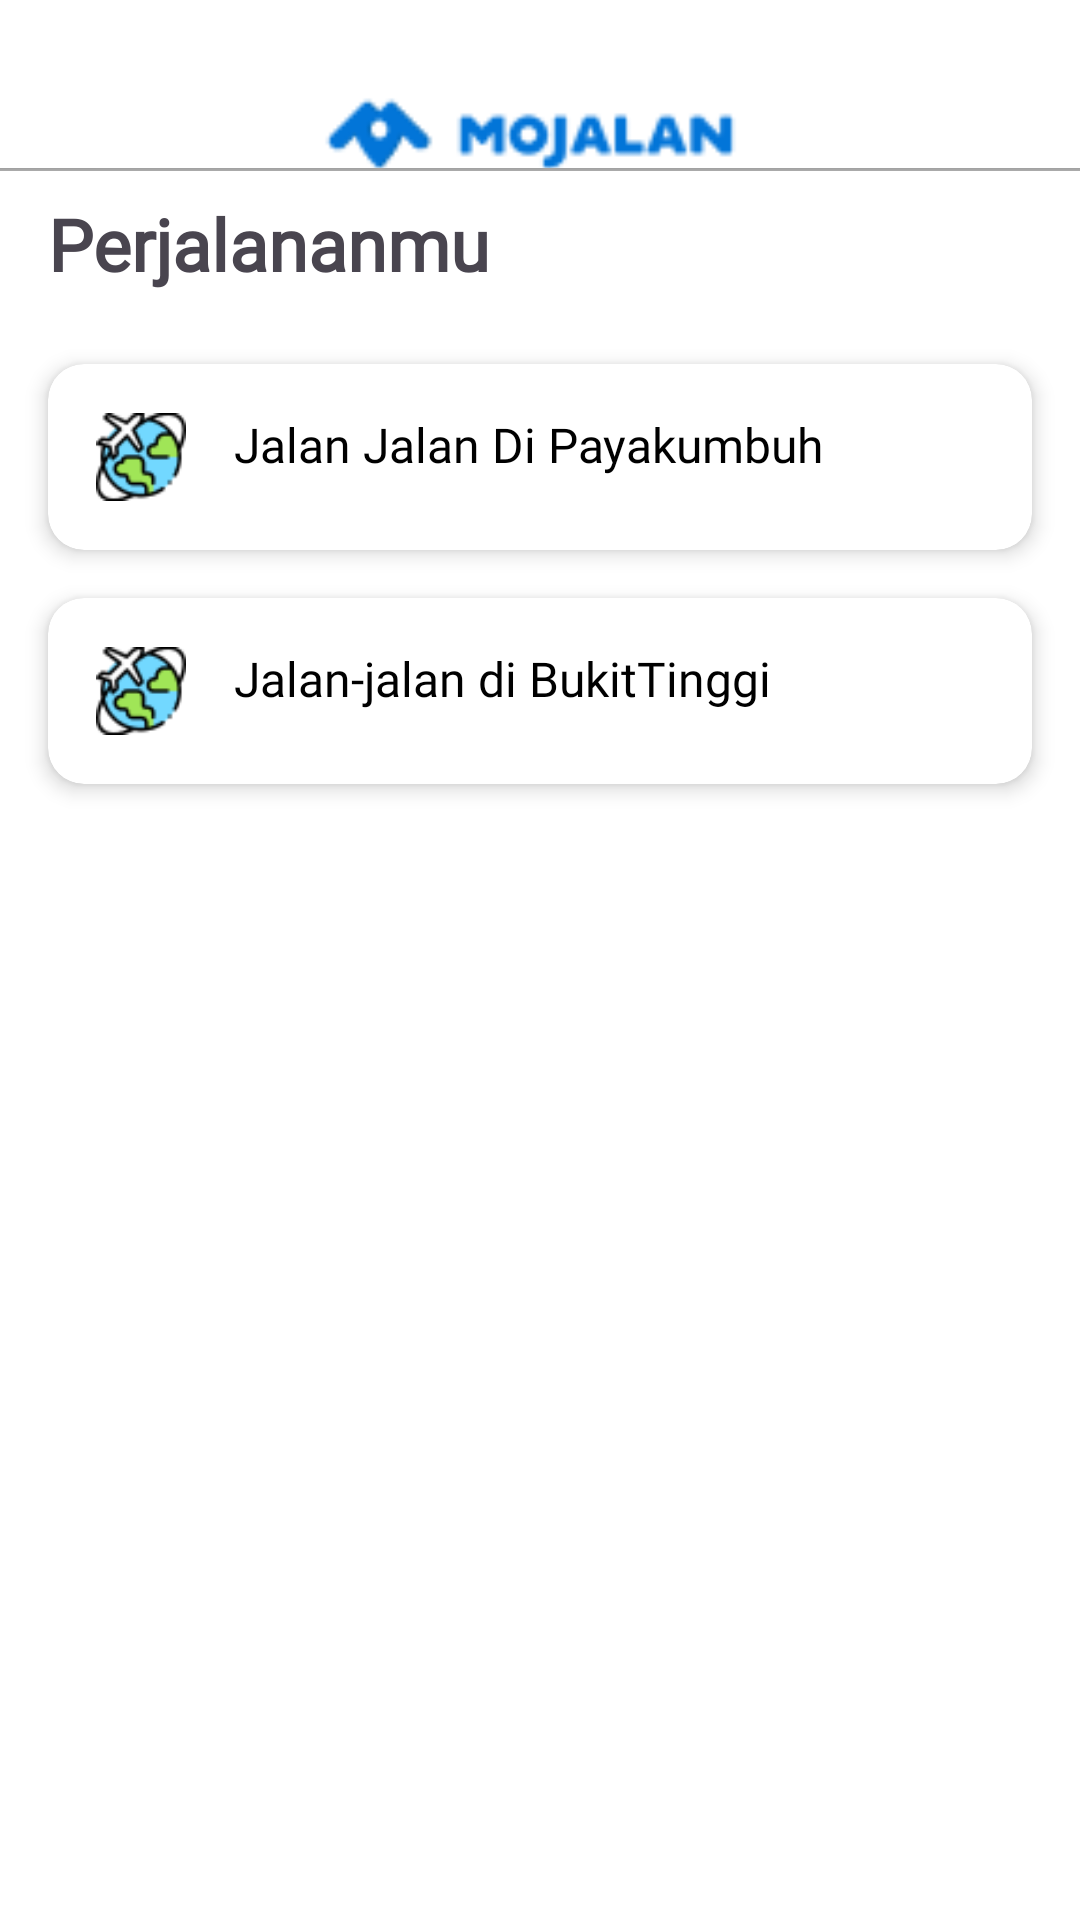

Android layout source for this screen:
<!-- AndroidManifest.xml: application theme Theme.MoJalan -->
<!-- res/layout/rencana5.xml -->
<?xml version="1.0" encoding="utf-8"?>
<androidx.constraintlayout.widget.ConstraintLayout
    xmlns:android="http://schemas.android.com/apk/res/android"
    xmlns:app="http://schemas.android.com/apk/res-auto"
    android:layout_width="match_parent"
    android:layout_height="match_parent"
    android:background="#FFFFFF">

    
    <androidx.constraintlayout.widget.ConstraintLayout
        android:id="@+id/navigationBar"
        android:layout_width="match_parent"
        android:layout_height="56dp"
        android:background="#FFFFFF"
        android:elevation="0.5dp"
        app:layout_constraintTop_toTopOf="parent"
        app:layout_constraintStart_toStartOf="parent"
        app:layout_constraintEnd_toEndOf="parent">

        <ImageView
            android:id="@+id/logoImageView"
            android:layout_width="150dp"
            android:layout_height="150dp"
            android:layout_marginTop="32dp"
            android:src="@drawable/logo"
            app:layout_constraintBottom_toBottomOf="parent"
            app:layout_constraintEnd_toEndOf="parent"
            app:layout_constraintStart_toStartOf="parent"
            app:layout_constraintTop_toTopOf="parent" />

        <ImageView
            android:id="@+id/closeButton"
            android:layout_width="wrap_content"
            android:layout_height="wrap_content"
            android:src="@drawable/ic_close"
            android:contentDescription="Close"
            app:layout_constraintTop_toTopOf="parent"
            app:layout_constraintEnd_toEndOf="parent"
            android:layout_marginEnd="16dp"
            android:layout_marginTop="16dp"/>
    </androidx.constraintlayout.widget.ConstraintLayout>

    
    <View
        android:id="@+id/shadowView"
        android:layout_width="match_parent"
        android:layout_height="1dp"
        android:background="@android:color/darker_gray"
        app:layout_constraintTop_toBottomOf="@+id/navigationBar" />

    
    <androidx.constraintlayout.widget.ConstraintLayout
        android:id="@+id/mainContent"
        android:layout_width="match_parent"
        android:layout_height="0dp"
        android:layout_marginTop="8dp"
        app:layout_constraintTop_toBottomOf="@+id/shadowView"
        app:layout_constraintBottom_toBottomOf="parent">

        <TextView
            android:id="@+id/textViewTitle"
            android:layout_width="wrap_content"
            android:layout_height="wrap_content"
            android:layout_marginStart="16dp"
            android:text="Perjalananmu"
            android:fontFamily="@font/poppins_bold"
            android:textSize="24sp"
            android:textStyle="bold"
            android:paddingBottom="8dp"
            app:layout_constraintTop_toTopOf="parent"
            app:layout_constraintStart_toStartOf="parent" />

        <ImageView
            android:id="@+id/addButton"
            android:layout_width="wrap_content"
            android:layout_height="wrap_content"
            android:src="@drawable/ic_tambah"
            android:layout_marginEnd="16dp"
            android:contentDescription="Add"
            app:layout_constraintTop_toTopOf="@+id/textViewTitle"
            app:layout_constraintEnd_toEndOf="parent" />

        
        <androidx.cardview.widget.CardView
            android:id="@+id/cardPayakumbuh"
            android:layout_width="match_parent"
            android:layout_height="wrap_content"
            android:layout_margin="16dp"
            app:cardCornerRadius="12dp"
            app:cardElevation="4dp"
            app:layout_constraintTop_toBottomOf="@+id/textViewTitle">

            <LinearLayout
                android:layout_width="match_parent"
                android:layout_height="wrap_content"
                android:orientation="horizontal"
                android:padding="16dp">

                <ImageView
                    android:id="@+id/tripIconPayakumbuh"
                    android:layout_width="30dp"
                    android:layout_height="30dp"
                    android:src="@drawable/world"
                    android:contentDescription="Trip Icon" />

                <TextView
                    android:id="@+id/tripTitlePayakumbuh"
                    android:layout_width="wrap_content"
                    android:layout_height="wrap_content"
                    android:layout_marginStart="16dp"
                    android:gravity="center_vertical"
                    android:text="Jalan Jalan Di Payakumbuh"
                    android:fontFamily="@font/poppins_medium"
                    android:textSize="16sp"
                    android:textColor="#000000"/>
            </LinearLayout>
        </androidx.cardview.widget.CardView>

        
        <androidx.cardview.widget.CardView
            android:id="@+id/cardPadang"
            android:layout_width="match_parent"
            android:layout_height="wrap_content"
            android:layout_margin="16dp"
            app:cardCornerRadius="12dp"
            app:cardElevation="4dp"
            app:layout_constraintTop_toBottomOf="@id/cardPayakumbuh">

            <LinearLayout
                android:layout_width="match_parent"
                android:layout_height="wrap_content"
                android:orientation="horizontal"
                android:padding="16dp">

                <ImageView
                    android:id="@+id/tripIconPadang"
                    android:layout_width="30dp"
                    android:layout_height="30dp"
                    android:src="@drawable/world"
                    android:contentDescription="Trip Icon" />

                <TextView
                    android:id="@+id/tripTitlePadang"
                    android:layout_width="wrap_content"
                    android:layout_height="wrap_content"
                    android:layout_marginStart="16dp"
                    android:gravity="center_vertical"
                    android:text="Jalan-jalan di BukitTinggi"
                    android:fontFamily="@font/poppins_medium"
                    android:textSize="16sp"
                    android:textColor="#000000"/>
            </LinearLayout>
        </androidx.cardview.widget.CardView>

    </androidx.constraintlayout.widget.ConstraintLayout>
</androidx.constraintlayout.widget.ConstraintLayout>
<!-- resources referenced by this layout -->
<resources>
  <!-- drawable logo: png bitmap (drawable, 2456 bytes) -->
  <!-- drawable world: png bitmap (drawable, 2614 bytes) -->
  <style name="Theme.MoJalan" parent="Base.Theme.MoJalan" />
  <style name="Base.Theme.MoJalan" parent="Theme.Material3.DayNight.NoActionBar">
          
          
      </style>
</resources>
